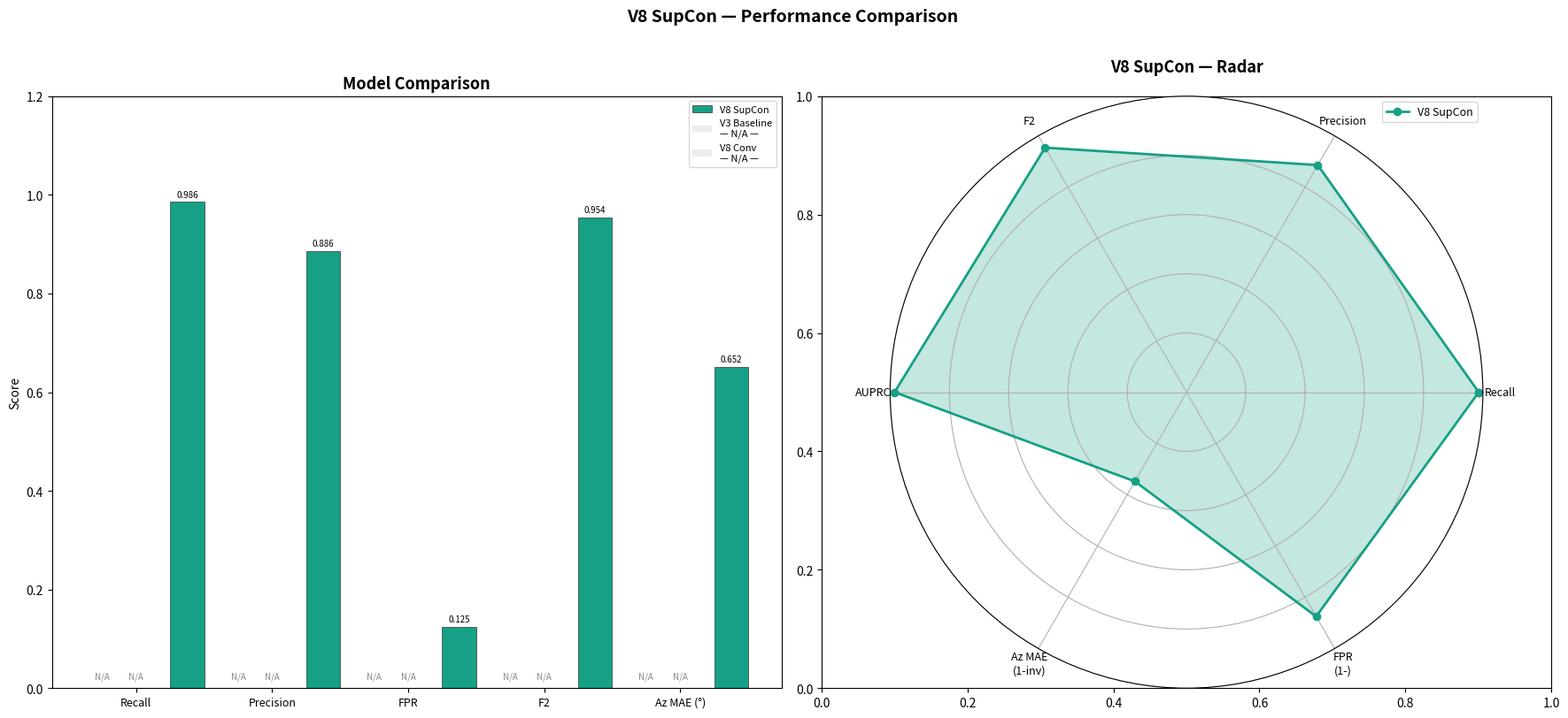

Here is the Python script that generated this plot:
#!/usr/bin/env python3
"""EVIDENCE 11: Comparison — Print-ready white theme"""
import os, matplotlib
matplotlib.use('Agg')
import matplotlib.pyplot as plt
import numpy as np

OUT = 'D:/multi/scalogramv3/disertasi4/supcon/11_comparison'
os.makedirs(OUT, exist_ok=True)

fig, axes = plt.subplots(1, 2, figsize=(18, 8))
fig.patch.set_facecolor('white')

# Bar
ax = axes[0]; ax.set_facecolor('white')
models = ['V3 Baseline\n— N/A —', 'V8 Conv\n— N/A —', 'V8 SupCon']
metrics = ['Recall','Precision','FPR','F2','Az MAE (°)']
vals = {
    'V8 SupCon': [0.986, 0.886, 0.125, 0.954, 65.2/100],
}
x = np.arange(len(metrics)); width = 0.25
for i, (m, vs) in enumerate(vals.items()):
    bars = ax.bar(x + 2*width, vs, width, label=m, color='#16A085', edgecolor='#333', lw=0.5)
    for bar, v in zip(bars, vs):
        v_disp = v if i != 4 else v*100
        ax.text(bar.get_x()+bar.get_width()/2, bar.get_height()+0.01,
                f'{v:.3f}', ha='center', fontsize=7, color='#000000')
# N/A bars
for i in range(2):
    ax.bar(x + i*width - width*0.5, [0]*5, width, color='#DDD', alpha=0.5, label=models[i])
    for j in range(len(metrics)):
        ax.annotate('N/A', xy=(x[j]+i*width-width*0.5, 0.02), ha='center', fontsize=7, color='#888')
ax.set_xticks(x + width/2); ax.set_xticklabels(metrics, fontsize=9)
ax.set_ylabel('Score', fontsize=10, color='#000000')
ax.set_title('Model Comparison', fontsize=13, fontweight='bold', color='#000000')
ax.legend(fontsize=8); ax.tick_params(colors='#000000')
ax.set_ylim(0, 1.2)

# Radar
categories = ['Recall', 'Precision', 'F2', 'AUPRC', 'Az MAE\n(1-inv)', 'FPR\n(1-)']
values = [0.986, 0.886, 0.954, 0.985, 0.348, 0.875]
angles = np.linspace(0, 2*np.pi, len(categories), endpoint=False).tolist()
values += values[:1]; angles += angles[:1]
ax = fig.add_subplot(1, 2, 2, polar=True, facecolor='white')
ax.plot(angles, values, 'o-', lw=2, color='#16A085', label='V8 SupCon')
ax.fill(angles, values, alpha=0.25, color='#16A085')
ax.set_xticks(angles[:-1]); ax.set_xticklabels(categories, fontsize=9, color='#000000')
ax.set_yticklabels([]); ax.set_ylim(0, 1)
ax.set_title('V8 SupCon — Radar', fontsize=13, fontweight='bold', color='#000000', pad=20)
ax.legend(loc='upper right', fontsize=9)

fig.suptitle('V8 SupCon — Performance Comparison', fontsize=14, fontweight='bold', color='#000000', y=1.01)
plt.tight_layout()
for fmt in ['png', 'svg', 'pdf']:
    fig.savefig(f'{OUT}/comparison_chart.{fmt}', dpi=300, bbox_inches='tight', facecolor='white')
plt.close(); print(f'[OK] Evidence 11 saved to {OUT}/')
